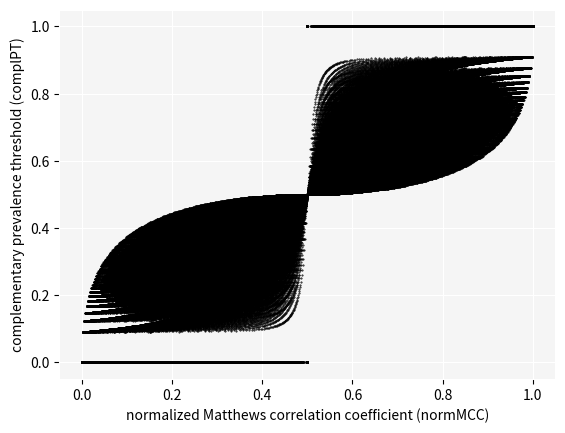

This chart was generated by the following Python code: (Note: this script raises an exception after producing the figure.)
#!/usr/bin/env python3.6
#

# coding: utf-8
# # Compare MCC to CohensKappa
# import packages
# In[ ]:

import numpy as np
# import matplotlib.pyplot as plt

import math

import matplotlib
from matplotlib import pyplot as plt

from random import seed
from random import randint
# seed(11)

# Generate confusion matrices by varying TPR, TNR and prevalence
# In[ ]:
stepsize = 0.01 # 0.01
vals = np.arange(0, 1 + stepsize, stepsize)
N = len(vals) - 1
M = len(vals)

print("Number of values considered", N, "\n")

# In[ ]:
TP = []
TN = []
FN = []
FP = []
count = 1

for prev in vals:
    for TPR in vals:
        for TNR in vals:
            TP.append(prev*TPR)
            TN.append((1-prev) * TNR)
            FN.append(prev*(1-TPR))
            FP.append((1-prev)*(1-TNR))
            count = count + 1
            
TP = np.array(TP)
TN = np.array(TN)
FN = np.array(FN)
FP = np.array(FP)


# Calculate metrics
# In[ ]:
MCC_upper = TP * TN - FP * FN
MCC_lower = np.sqrt((TP +FP) * (TP + FN) * (TN + FP) * (TN +FN))
# MCC = MCC_upper / MCC_lower

MCC=np.zeros_like(MCC_upper)
for i in range(len(MCC_upper)):
    if(MCC_lower[i]!=0):
        MCC[i]=MCC_upper[i]/MCC_lower[i]


normMCC = (MCC + 1) / 2

# prevalence threshold
TPR = TP / (TP + FN)
TNR = TN / (TN + FP)
# PT = (np.sqrt(TPR * (-TNR +1)) + TNR - 1)  / (TPR + TNR - 1)


PT_upper = (np.sqrt(TPR * (-TNR +1)) + TNR - 1)  
PT_lower = (TPR + TNR - 1)
PT=np.zeros_like(PT_upper)

for i in range(len(PT_upper)):
    if(PT_lower[i]!=0):
        PT[i]=PT_upper[i]/PT_lower[i]


complPT = (1 - PT)
 
# plotting

lengthComplPT = len(complPT)
lengthNormMCC = len(normMCC)

print("lengthComplPT = ", lengthComplPT, "\n")
print("lengthNormMCC = ", lengthNormMCC, "\n")


mySize = 0.2
myColor = "black"

# In[ ]:

matplotlib.rc('axes', edgecolor='white')


plt.rcParams['axes.axisbelow'] = True

plt.rcParams['axes.facecolor'] = 'whitesmoke'
plt.grid(color='white')
plt.scatter(normMCC, complPT, s=mySize, c=myColor)
plt.xlabel('normalized Matthews correlation coefficient (normMCC)')
plt.ylabel('complementary prevalence threshold (complPT)')



# plt.show()

value = randint(1, 1000)

fileName = '../results/normMCC_vs_complPT_python_rand'+str(value)+'.png' 

print("saved file: ", fileName, "\n")
plt.savefig(fileName)

